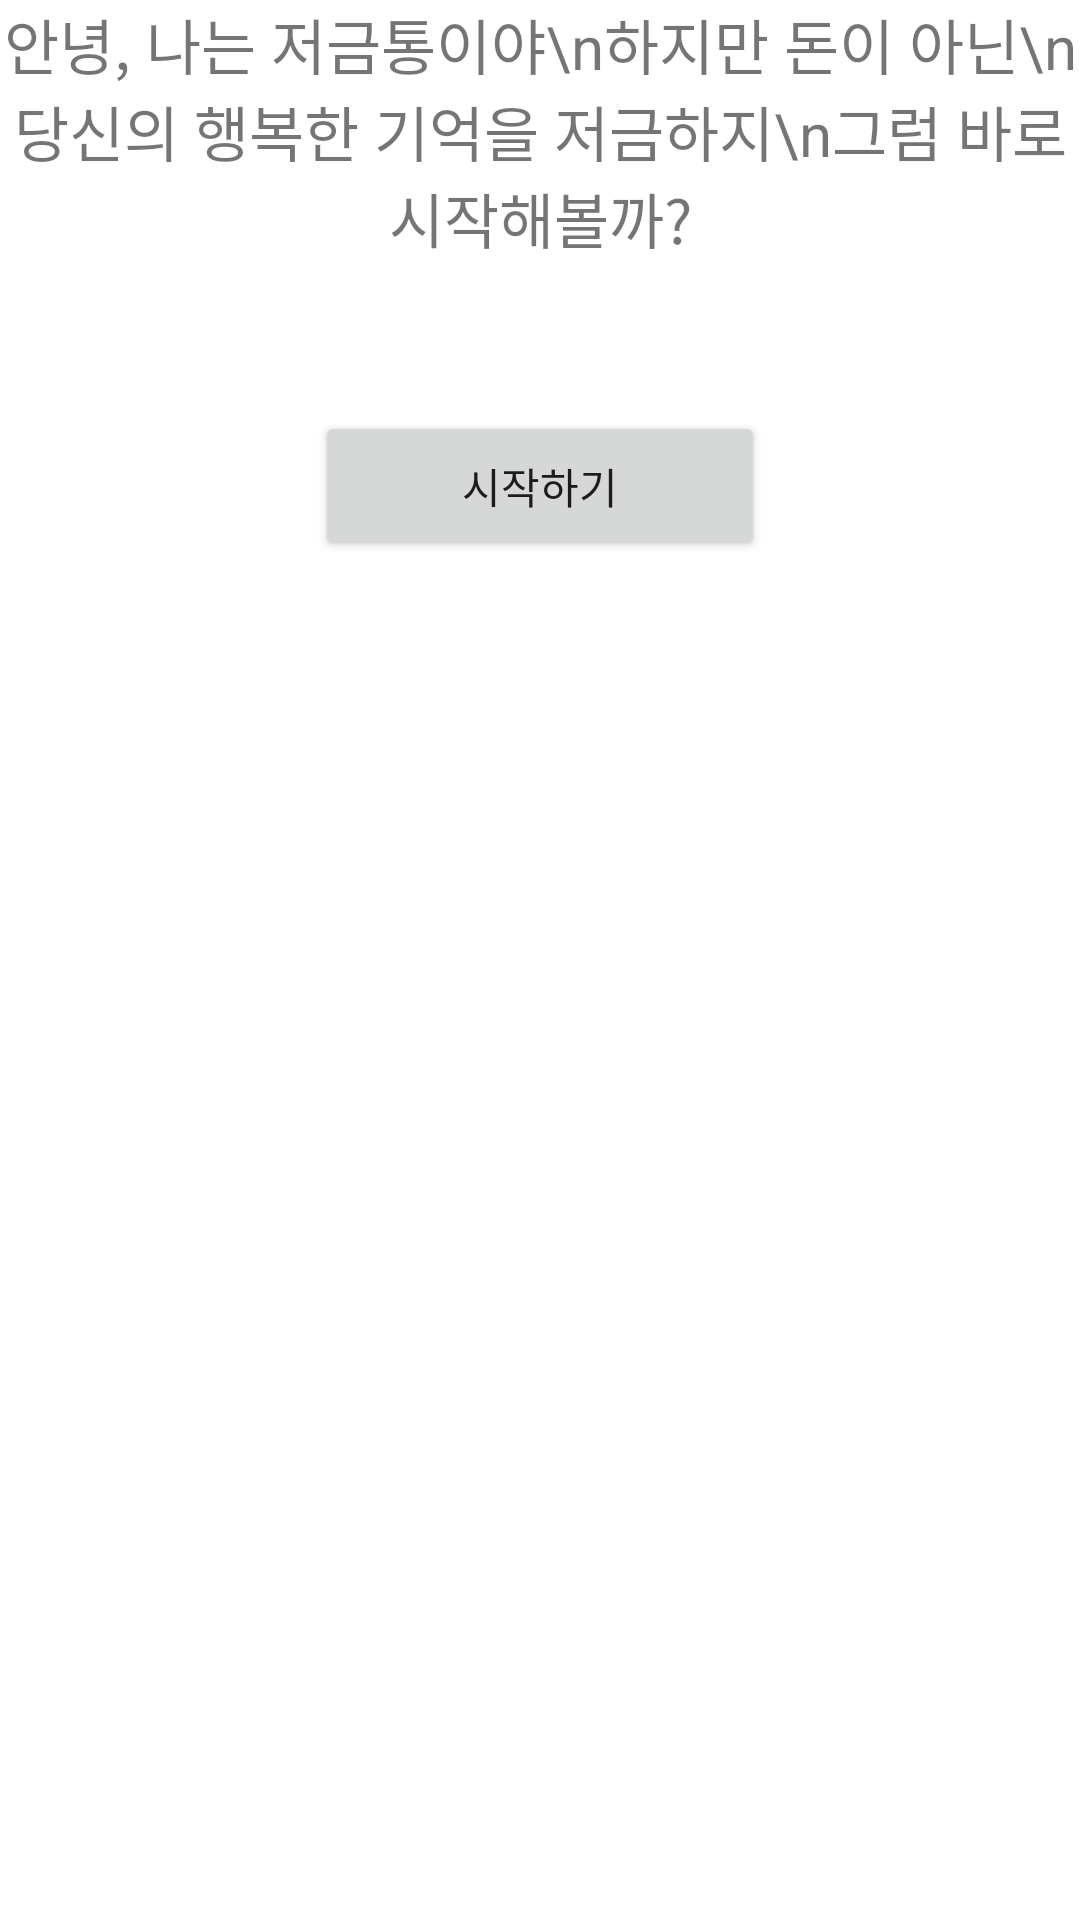

Produce the Android XML layout that renders to this screen, including the resource entries it uses.
<!-- AndroidManifest.xml: application theme Theme.PigExample -->
<!-- res/layout/fragment_1.xml -->
<?xml version="1.0" encoding="utf-8"?>
<LinearLayout xmlns:android="http://schemas.android.com/apk/res/android"
    xmlns:tools="http://schemas.android.com/tools"
    android:layout_width="match_parent"
    android:layout_height="wrap_content"
    android:orientation="vertical"
    tools:context=".Fragment1">

    <TextView
        android:layout_width="match_parent"
        android:layout_height="wrap_content"
        android:text="안녕, 나는 저금통이야\n하지만 돈이 아닌\n당신의 행복한 기억을 저금하지\n그럼 바로 시작해볼까?"
        android:textSize="20sp"
        android:gravity="center"/>
    <Button
        android:id="@+id/btnStart"
        android:layout_width="150dp"
        android:layout_height="50dp"
        android:text="시작하기"
        android:layout_marginTop="50dp"
        android:layout_gravity="center"/>
</LinearLayout>
<!-- resources referenced by this layout -->
<resources>
  <style name="Theme.PigExample" parent="Theme.MaterialComponents.DayNight.DarkActionBar">
          
          <item name="colorPrimary">@color/purple_500</item>
          <item name="colorPrimaryVariant">@color/purple_700</item>
          <item name="colorOnPrimary">@color/white</item>
          
          <item name="colorSecondary">@color/teal_200</item>
          <item name="colorSecondaryVariant">@color/teal_700</item>
          <item name="colorOnSecondary">@color/black</item>
          
          <item name="android:statusBarColor" tools:targetApi="l">?attr/colorPrimaryVariant</item>
          
      </style>
  <!-- not gathered from this repository: default colours our renderer supplied (Android Studio template values) -->
  <color name="purple_500">#FF6200EE</color>
  <color name="purple_700">#FF3700B3</color>
  <color name="teal_200">#FF03DAC5</color>
  <color name="teal_700">#FF018786</color>
  <color name="black">#FF000000</color>
  <color name="white">#FFFFFFFF</color>
</resources>
